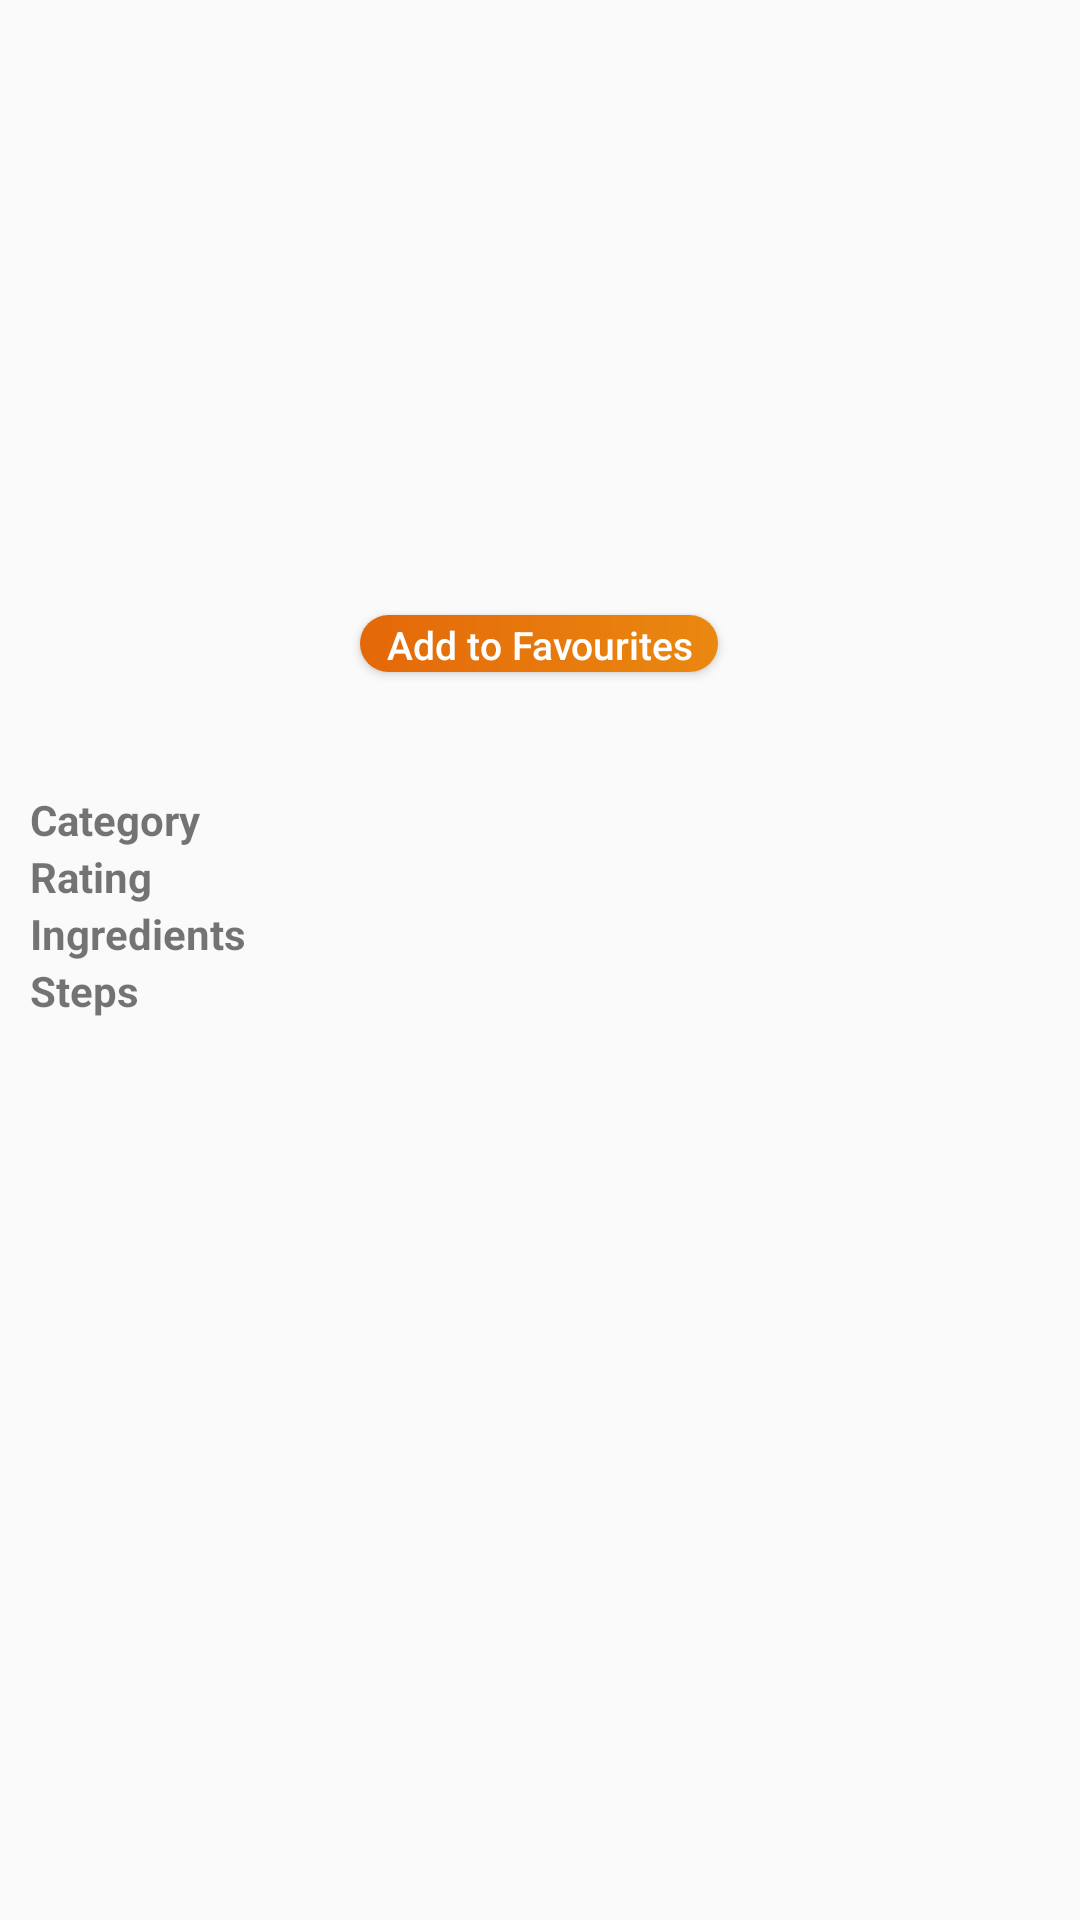

Produce the Android XML layout that renders to this screen, including the resource entries it uses.
<!-- AndroidManifest.xml: application theme Theme.RecipeMatcher -->
<!-- res/layout/search_dialog.xml -->
<?xml version="1.0" encoding="utf-8"?>
<LinearLayout xmlns:android="http://schemas.android.com/apk/res/android"
    xmlns:app="http://schemas.android.com/apk/res-auto"
    xmlns:tools="http://schemas.android.com/tools"
    android:layout_width="match_parent"
    android:layout_height="match_parent"
    android:orientation="vertical">

    <RelativeLayout
        android:layout_width="match_parent"
        android:layout_height="wrap_content">
        <ImageView
            android:id="@+id/image_id"
            android:layout_width="match_parent"
            android:layout_height="200dp"
            android:scaleType="fitXY"
            android:src="@drawable/pasta"/>
        <TextView
            android:id="@+id/exit"
            android:layout_width="wrap_content"
            android:layout_height="wrap_content"
            app:drawableStartCompat="@drawable/ic_exit"
            android:layout_marginEnd="5dp"
            android:layout_alignParentEnd = "true"
            />
    </RelativeLayout>

    <Button
        android:id="@+id/add_fav_btn"
        android:layout_width="120dp"
        android:layout_height="20dp"
        android:text="@string/favourite_button_text"
        android:background="@drawable/custom_button3"
        android:layout_margin="5dp"
        android:layout_gravity="center"
        android:textSize="13sp"
        android:textColor="@color/white"
        android:textAllCaps="false"/>


    <LinearLayout
        android:layout_width="match_parent"
        android:layout_height="wrap_content"
        android:paddingStart="10dp"
        android:paddingEnd="10dp"
        android:orientation="vertical">

        <TextView
            android:id="@+id/recipe_name"
            android:layout_width="match_parent"
            android:layout_height="wrap_content"
            android:textAlignment="center"
            android:textSize="25sp"
            android:text=""
            />

        <LinearLayout
            android:layout_width="match_parent"
            android:layout_height="wrap_content"
            android:orientation="horizontal">

            <TextView
                android:id="@+id/category"
                android:layout_width="0dp"
                android:layout_weight="0.5"
                android:layout_height="wrap_content"
                android:textStyle="bold"
                android:text="@string/category_tv"/>

            <TextView
                android:id="@+id/recipe_category"
                android:layout_width="0dp"
                android:layout_weight="1.75"
                android:layout_height="wrap_content"
                android:text=""/>

        </LinearLayout>

        <LinearLayout
            android:layout_width="match_parent"
            android:layout_height="wrap_content"
            android:orientation="horizontal">

            <TextView
                android:id="@+id/rating"
                android:layout_width="0dp"
                android:layout_weight="0.5"
                android:layout_height="wrap_content"
                android:textStyle="bold"
                android:text="@string/rating_txt"/>

            <TextView
                android:id="@+id/recipe_rating"
                android:layout_width="0dp"
                android:layout_weight="1.75"
                android:layout_height="wrap_content"
                android:text=""/>

        </LinearLayout>


        <LinearLayout
            android:layout_width="match_parent"
            android:layout_height="wrap_content"
            android:orientation="horizontal">

            <TextView
                android:id="@+id/ingredients"
                android:layout_width="0dp"
                android:layout_weight="0.5"
                android:layout_height="wrap_content"
                android:textStyle="bold"
                android:text="@string/ingredients_txt"/>

            <TextView
                android:id="@+id/recipe_ingredients"
                android:layout_width="0dp"
                android:layout_weight="1.75"
                android:layout_height="wrap_content"
                android:text=""/>

        </LinearLayout>

        <TextView
            android:id="@+id/recipe_steps"
            android:layout_width="match_parent"
            android:layout_height="wrap_content"
            android:textStyle="bold"
            android:text="@string/steps"/>


        <ScrollView
            android:layout_width="match_parent"
            android:layout_height="wrap_content"
            android:fillViewport="true">

            <TableLayout
                android:id="@+id/recipe_instructions"
                android:layout_width="match_parent"
                android:layout_height="wrap_content"
                android:stretchColumns="1">

                <TableRow>

                </TableRow>

            </TableLayout>

        </ScrollView>

    </LinearLayout>

</LinearLayout>
<!-- resources referenced by this layout -->
<resources>
  <color name="white">#FFFFFFFF</color>
  <!-- drawable custom_button3 (drawable-v24) -->
  <?xml version="1.0" encoding="utf-8"?>
  <layer-list xmlns:android="http://schemas.android.com/apk/res/android">
      <item android:bottom="1dp" android:right="0.8dp">
          <shape>
              <gradient
                  android:startColor="#E46809"
                  android:endColor="#EA8810"
                  android:type="linear"/>
              <corners android:radius="50dp" />
          </shape>
      </item>
  </layer-list>
  <string name="category_tv">Category</string>
  <string name="favourite_button_text">Add to Favourites</string>
  <string name="ingredients_txt">Ingredients</string>
  <string name="rating_txt">Rating</string>
  <string name="steps">Steps</string>
  <style name="Theme.RecipeMatcher" parent="Theme.AppCompat.Light.NoActionBar">
          
          <item name="colorPrimary">@color/orange</item>
          <item name="colorPrimaryVariant">@color/orange</item>
          <item name="colorOnPrimary">@color/white</item>
          
          <item name="colorSecondary">@color/teal_200</item>
          <item name="colorSecondaryVariant">@color/teal_700</item>
          <item name="colorOnSecondary">@color/black</item>
          
          <item name="android:statusBarColor" tools:targetApi="l">?attr/colorPrimaryVariant</item>
          
      </style>
  <color name="orange">#F1A409</color>
  <color name="teal_200">#FF03DAC5</color>
  <color name="teal_700">#FF018786</color>
  <color name="black">#FF000000</color>
</resources>
